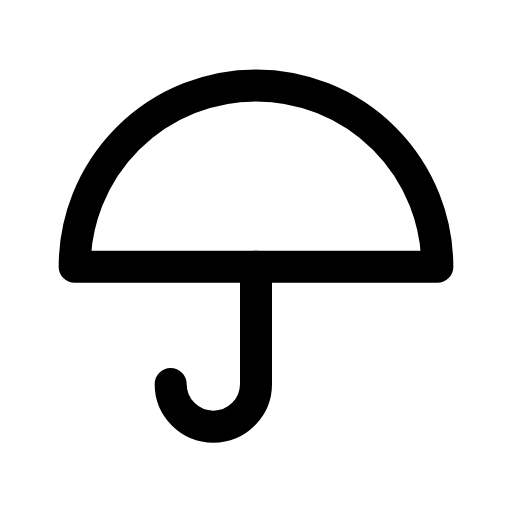
t = 0.00 s
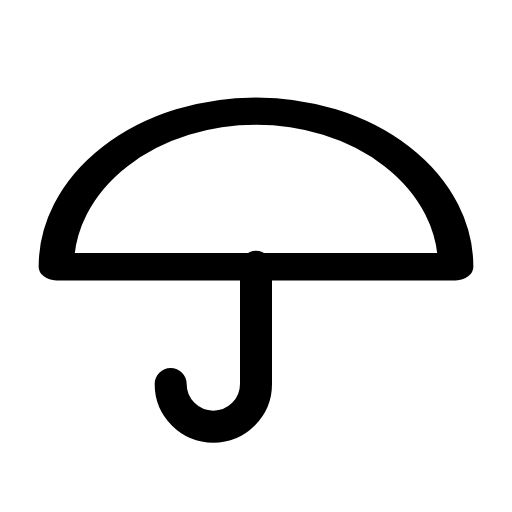
t = 0.14 s
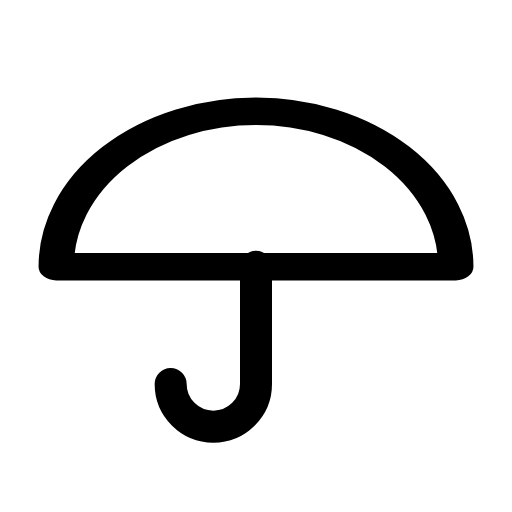
t = 0.21 s
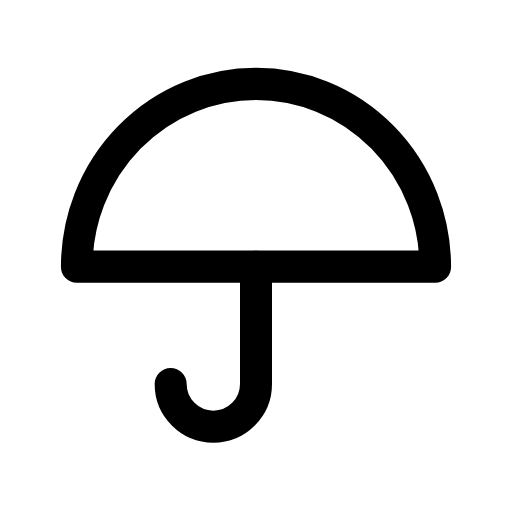
t = 0.33 s
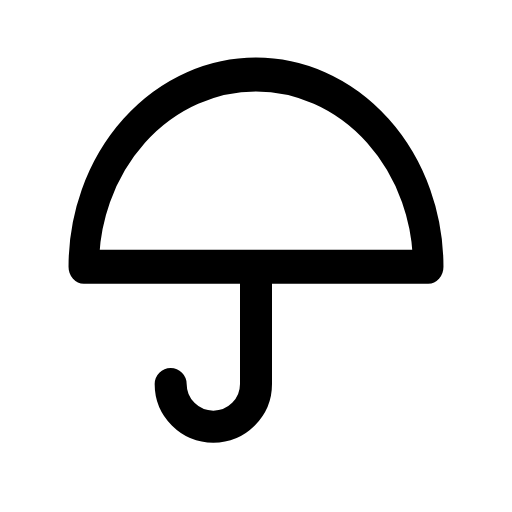
t = 0.49 s
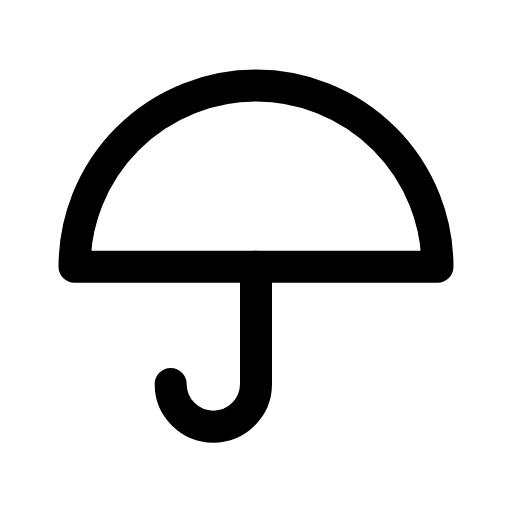
t = 0.60 s

The animated SVG that drew these frames (rendered in a browser with its animation timeline set to each time). Animation: 1 CSS @keyframes rule; one cycle of 0.70 s, repeats indefinitely.

<svg xmlns="http://www.w3.org/2000/svg" viewBox="0 0 24 24" width="24" height="24" class="rd-a-umbrella" data-rd-animate="hover"><style>.rd-a-umbrella{overflow:visible}.rd-a-umbrella *{transform-box:view-box}.rd-a-umbrella .p0{transform-origin:12px 12.5px}@media (prefers-reduced-motion:no-preference){.rd-a-umbrella[data-rd-animate="hover"]:hover .p0,:hover>.rd-a-umbrella[data-rd-animate="parent"] .p0,.rd-a-umbrella[data-rd-animate="play"] .p0,.rd-a-umbrella[data-rd-animate="loop"] .p0{animation:rd-umbrella-f0 calc(0.7s*var(--rd-speed,1)) cubic-bezier(.34,1.3,.5,1);animation-delay:calc((0s + var(--k)*0s)*var(--rd-speed,1))}.rd-a-umbrella[data-rd-animate="loop"] *{animation-iteration-count:infinite!important}@keyframes rd-umbrella-f0{0%,100%{scale:1 1}40%{scale:1.1 .86}70%{scale:.95 1.06}}}</style><g fill="none" stroke="currentColor" stroke-linecap="round" stroke-linejoin="round" stroke-width="1.5"><path d="M12 12.5V18a2 2 0 1 1-4 0"/><g><g class="p0" style="--k:0;--s:1"><path d="M3.5 12.5a8.5 8.5 0 0 1 17 0z"/></g></g></g></svg>
